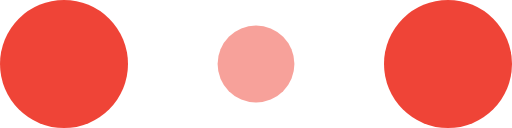
t = 0.00 s
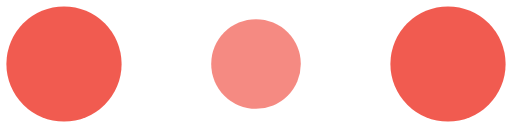
t = 0.10 s
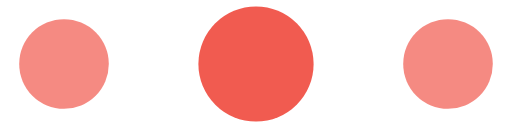
t = 0.30 s
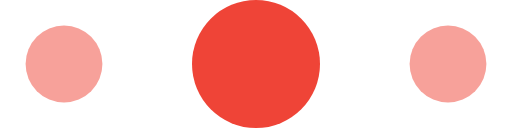
t = 0.40 s
t = 0.50 s: frame unchanged from t = 0.30 s, image omitted
t = 0.70 s: frame unchanged from t = 0.10 s, image omitted

The animated SVG that drew these frames (rendered in a browser with its animation timeline set to each time). Animation: 6 SMIL elements (animate=6); one cycle of 0.80 s, repeats indefinitely.

<svg width="100%" height="100%" viewBox="0 0 120 30" xmlns="http://www.w3.org/2000/svg" fill="#ef4437">
    <circle cx="15" cy="15" r="15">
        <animate attributeName="r" from="15" to="15"
                 begin="0s" dur="0.8s"
                 values="15;9;15" calcMode="linear"
                 repeatCount="indefinite" />
        <animate attributeName="fill-opacity" from="1" to="1"
                 begin="0s" dur="0.8s"
                 values="1;.5;1" calcMode="linear"
                 repeatCount="indefinite" />
    </circle>
    <circle cx="60" cy="15" r="9" fill-opacity="0.3">
        <animate attributeName="r" from="9" to="9"
                 begin="0s" dur="0.8s"
                 values="9;15;9" calcMode="linear"
                 repeatCount="indefinite" />
        <animate attributeName="fill-opacity" from="0.5" to="0.5"
                 begin="0s" dur="0.8s"
                 values=".5;1;.5" calcMode="linear"
                 repeatCount="indefinite" />
    </circle>
    <circle cx="105" cy="15" r="15">
        <animate attributeName="r" from="15" to="15"
                 begin="0s" dur="0.8s"
                 values="15;9;15" calcMode="linear"
                 repeatCount="indefinite" />
        <animate attributeName="fill-opacity" from="1" to="1"
                 begin="0s" dur="0.8s"
                 values="1;.5;1" calcMode="linear"
                 repeatCount="indefinite" />
    </circle>
</svg>
